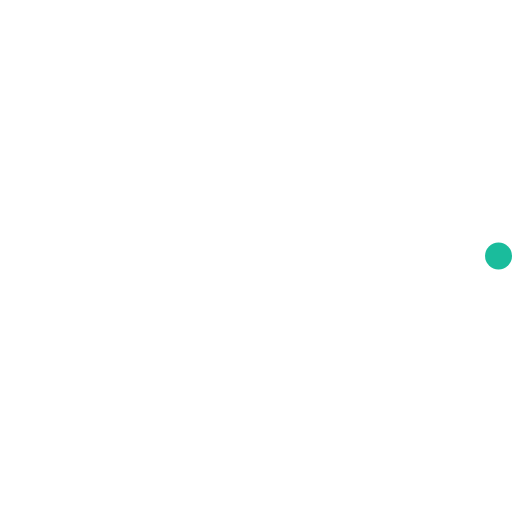
t = 0.00 s
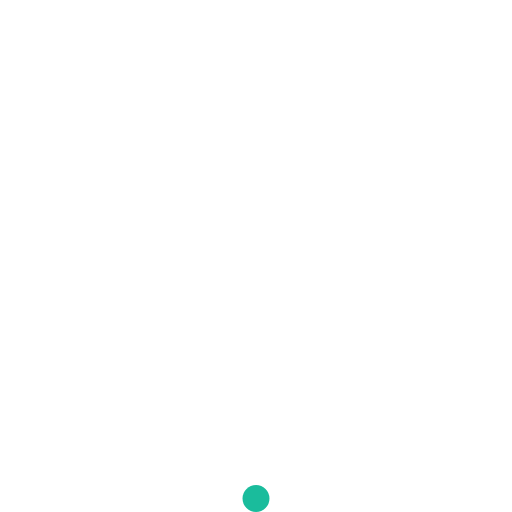
t = 0.23 s
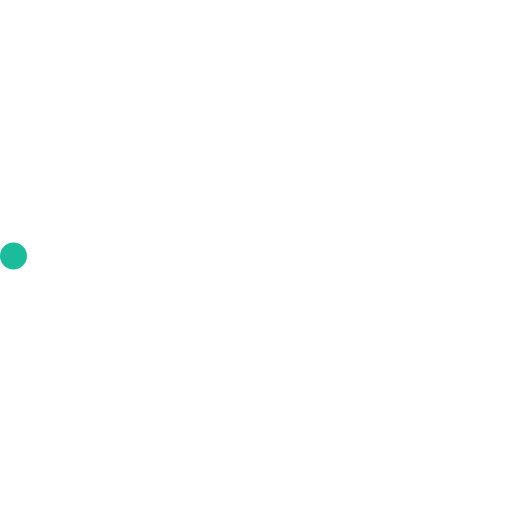
t = 0.45 s
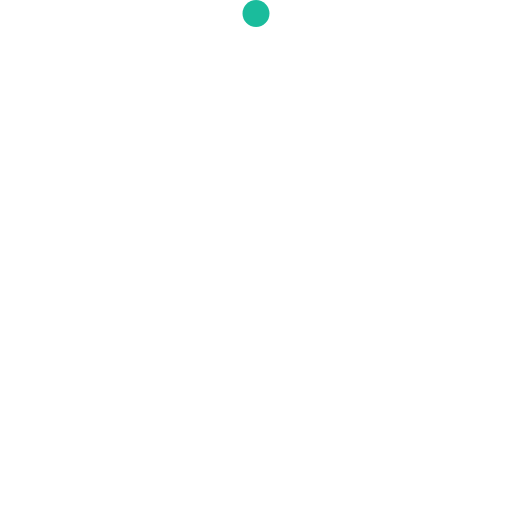
t = 0.68 s

The animated SVG that drew these frames (rendered in a browser with its animation timeline set to each time). Animation: 2 SMIL elements (animateTransform=2); one cycle of 0.90 s, repeats indefinitely.

<!-- By Sam Herbert (@sherb), for everyone. More @ http://goo.gl/7AJzbL -->
<svg width="38" height="38" viewBox="0 0 38 38" xmlns="http://www.w3.org/2000/svg">
    <defs>
        <linearGradient x1="8.042%" y1="0%" x2="65.682%" y2="23.865%" id="a">
            <stop stop-color="#fff" stop-opacity="0" offset="0%"/>
            <stop stop-color="#fff" stop-opacity=".631" offset="63.146%"/>
            <stop stop-color="#fff" offset="100%"/>
        </linearGradient>
    </defs>
    <g fill="none" fill-rule="evenodd">
        <g transform="translate(1 1)">
            <path d="M36 18c0-9.94-8.06-18-18-18" id="Oval-2" stroke="url(#a)" stroke-width="2">
                <animateTransform
                    attributeName="transform"
                    type="rotate"
                    from="0 18 18"
                    to="360 18 18"
                    dur="0.9s"
                    repeatCount="indefinite" />
            </path>
            <circle fill="#1abc9c" cx="36" cy="18" r="1">
                <animateTransform
                    attributeName="transform"
                    type="rotate"
                    from="0 18 18"
                    to="360 18 18"
                    dur="0.9s"
                    repeatCount="indefinite" />
            </circle>
        </g>
    </g>
</svg>
